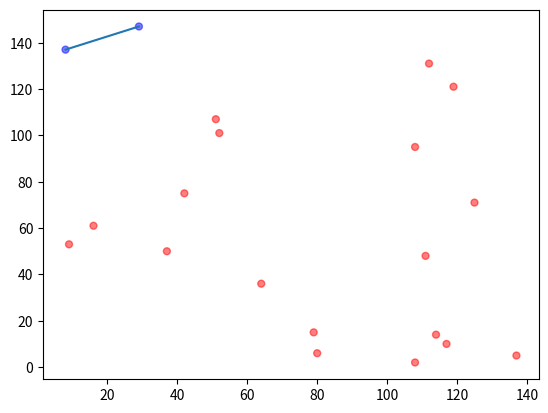

Generate this figure with matplotlib:
import numpy as np
import matplotlib.pyplot as plt

# Fixing random state for reproducibility
np.random.seed(34124)

N = 20
x = np.random.rand(N)
y = np.random.rand(N)
colors = ['red']*N

x = [ int(i*150) for i in x ]
y = [ int(i*150) for i in y ]

front = []

points = sorted(zip(x, y, colors), key=lambda x:x[1], reverse=True)

front_point = points[0]

for i in range(len(points)):
	if points[i][0] <= front_point[0]:
		front_point = points[i]
		temp = list(points[i])
		temp[2] = 'blue'
		points[i] = tuple(temp)
		front.append(tuple(temp))

points = zip(*points)
x, y, colors = points

plt.scatter(x, y, s=25, c=colors, alpha=0.5)

front = zip(*front)
x, y, colors = front

plt.plot(x, y)
plt.show()
